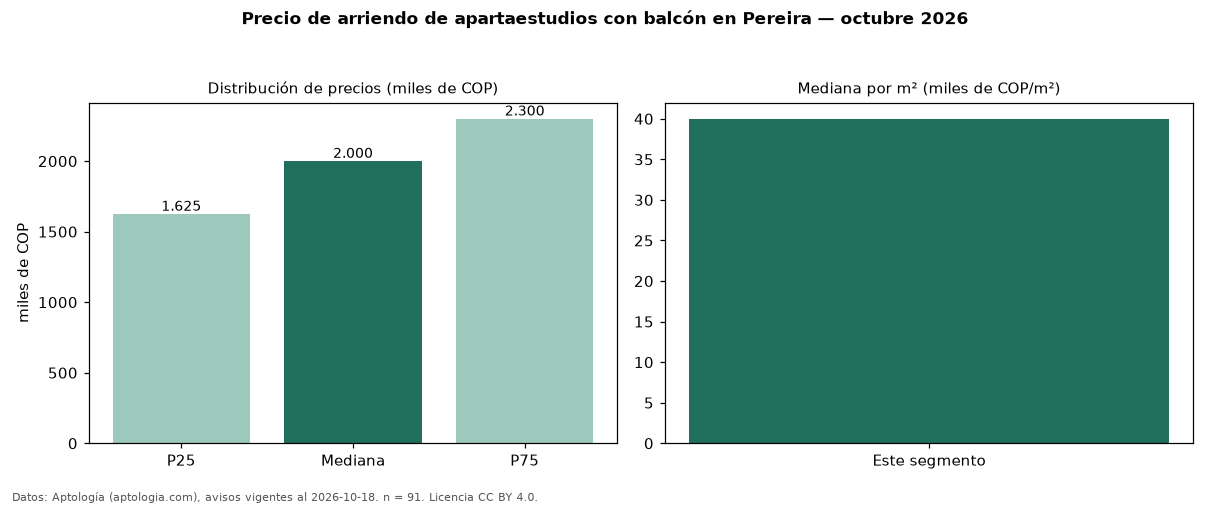

The file beside this chart, header and first rows:
seccion, metrica, valor, moneda, n
filtro, balc, con balcón, , 91
precio, p25, 1625000, COP, 91
precio, mediana, 2000000, COP, 91
precio, p75, 2300000, COP, 91
precio, minimo, 840000, COP, 91
precio, maximo, 4780000, COP, 91
m2, mediana_precio_m2, 40000, COP, 91
m2, area_mediana_m2, 47.0, m2, 91
admin, mediana_admin_mes, 300000, COP, 47
banos, mediana_banos, 1.0, , 
parqueadero, pct_con_parqueadero, 98.8, %, 85
estrato, estrato_mas_frecuente, 6, , 91
fuente, fecha_datos, 2026-10-18, , 
fuente, atribucion, https://www.aptologia.com/arriendo/perei…, , 
fuente, licencia, CC BY 4.0, , 
